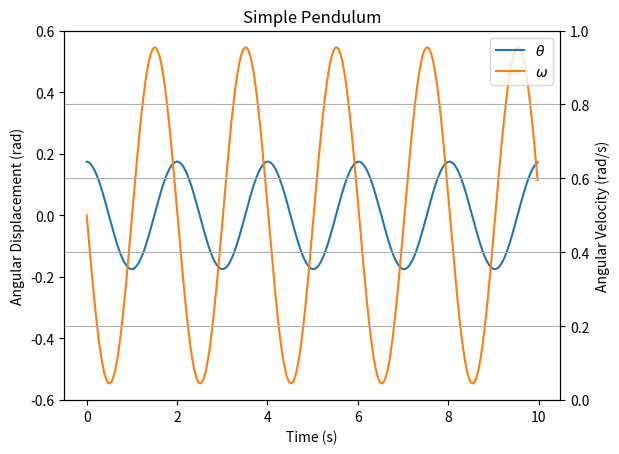

This figure's Python source:
# simple_pendulum.py

import numpy as np
import matplotlib.pyplot as plt
from matplotlib.lines import Line2D

g = 9.81  # gravity (m/s^2)
l = 1.0  # pendulum length (m)

tf = 10  # final time (s)
ts = 500  # time steps
dt = tf / ts  # delta t

t = np.zeros(ts)
omega = np.zeros(ts)
theta = np.zeros(ts)

theta[0] = np.deg2rad(10)

for i in range(ts - 1):
    t[i + 1] = t[i] + dt
    omega[i + 1] = omega[i] - g / l * np.sin(theta[i]) * dt
    theta[i + 1] = theta[i] + omega[i + 1] * dt

plt.figure("simple_pendulum.py")
(plot1,) = plt.plot(t, theta)
(plot2,) = plt.plot(t, omega)
plt.title("Simple Pendulum")
plt.xlabel("Time (s)")

plt.ylabel(r"Angular Displacement (rad)")
plt.twinx()
plt.ylabel("Angular Velocity (rad/s)")

legend_lines = [plot1, plot2]
legend_labels = [r"$\theta$", r"$\omega$"]
plt.legend(legend_lines, legend_labels)

plt.grid()
plt.show()
